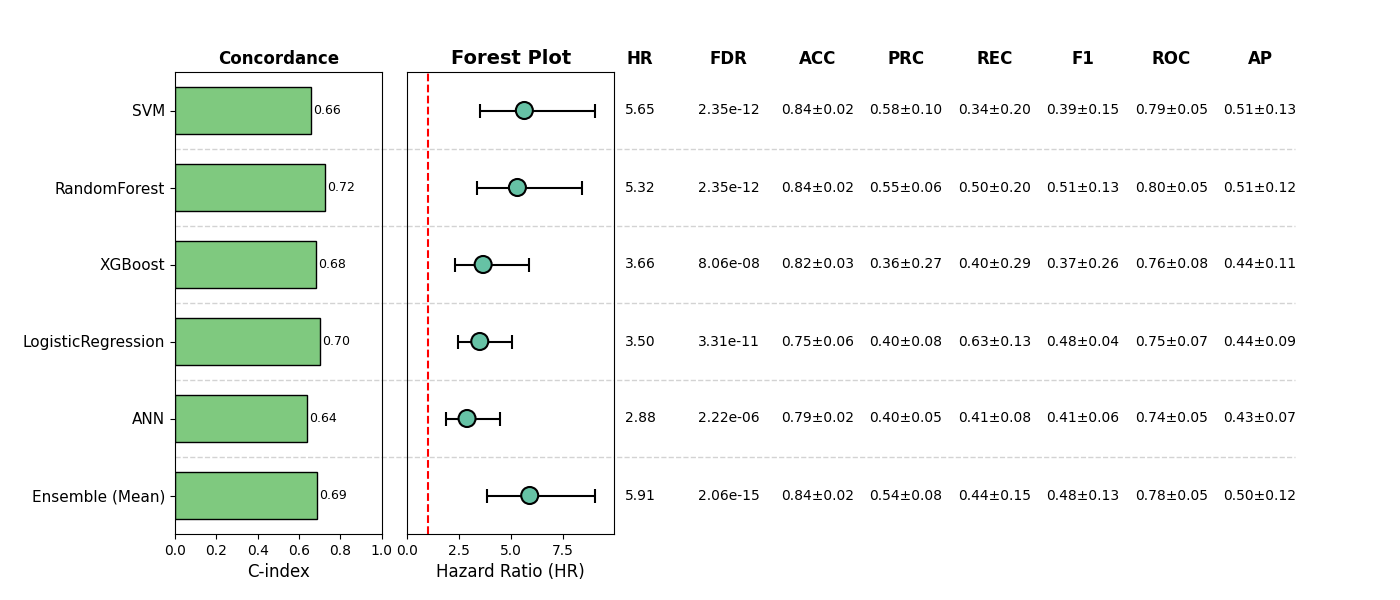

Source data for this figure (header and first rows):
, Model, HR, CI_lower, CI_upper, p, cindex, accuracy_mean, accuracy_std, precision_mean, precision_std, recall_mean, recall_std, f1_mean, f1_std, roc_auc_mean, roc_auc_std, pr_auc_mean, pr_auc_std, FDR, Sig
0, SVM, 5.654, 3.517, 9.091, 8.617163989753863e-13, 0.6584, 0.8363, 0.01654, 0.5768, 0.1002, 0.3358, 0.1981, 0.3939, 0.1485, 0.7906, 0.04748, 0.5147, 0.1283, 2.353056215036745e-12, True
1, RandomForest, 5.319, 3.355, 8.432, 1.1765281075183726e-12, 0.7248, 0.8382, 0.0193, 0.5477, 0.06304, 0.5, 0.1975, 0.5063, 0.1261, 0.8006, 0.04745, 0.5103, 0.115, 2.353056215036745e-12, True
2, XGBoost, 3.66, 2.285, 5.862, 6.718376511740264e-08, 0.6845, 0.8226, 0.03354, 0.3592, 0.2671, 0.4036, 0.2914, 0.3712, 0.2632, 0.7608, 0.08092, 0.4435, 0.1121, 8.062051814088317e-08, True
3, LogisticRegression, 3.496, 2.423, 5.045, 2.2057534378947333e-11, 0.7017, 0.7485, 0.06262, 0.4027, 0.08048, 0.6294, 0.1254, 0.4771, 0.03847, 0.7473, 0.06548, 0.4375, 0.09222, 3.3086301568421e-11, True
4, ANN, 2.881, 1.859, 4.466, 2.2208909330052014e-06, 0.6393, 0.7856, 0.01808, 0.4014, 0.0513, 0.4129, 0.07954, 0.4065, 0.06409, 0.7405, 0.05177, 0.4255, 0.06604, 2.2208909330052014e-06, True
5, Ensemble (Mean), 5.913, 3.858, 9.063, 3.426559413831803e-16, 0.6878, 0.8363, 0.02387, 0.5396, 0.0789, 0.4362, 0.1502, 0.4759, 0.1285, 0.7824, 0.05243, 0.5004, 0.1161, 2.055935648299082e-15, True
